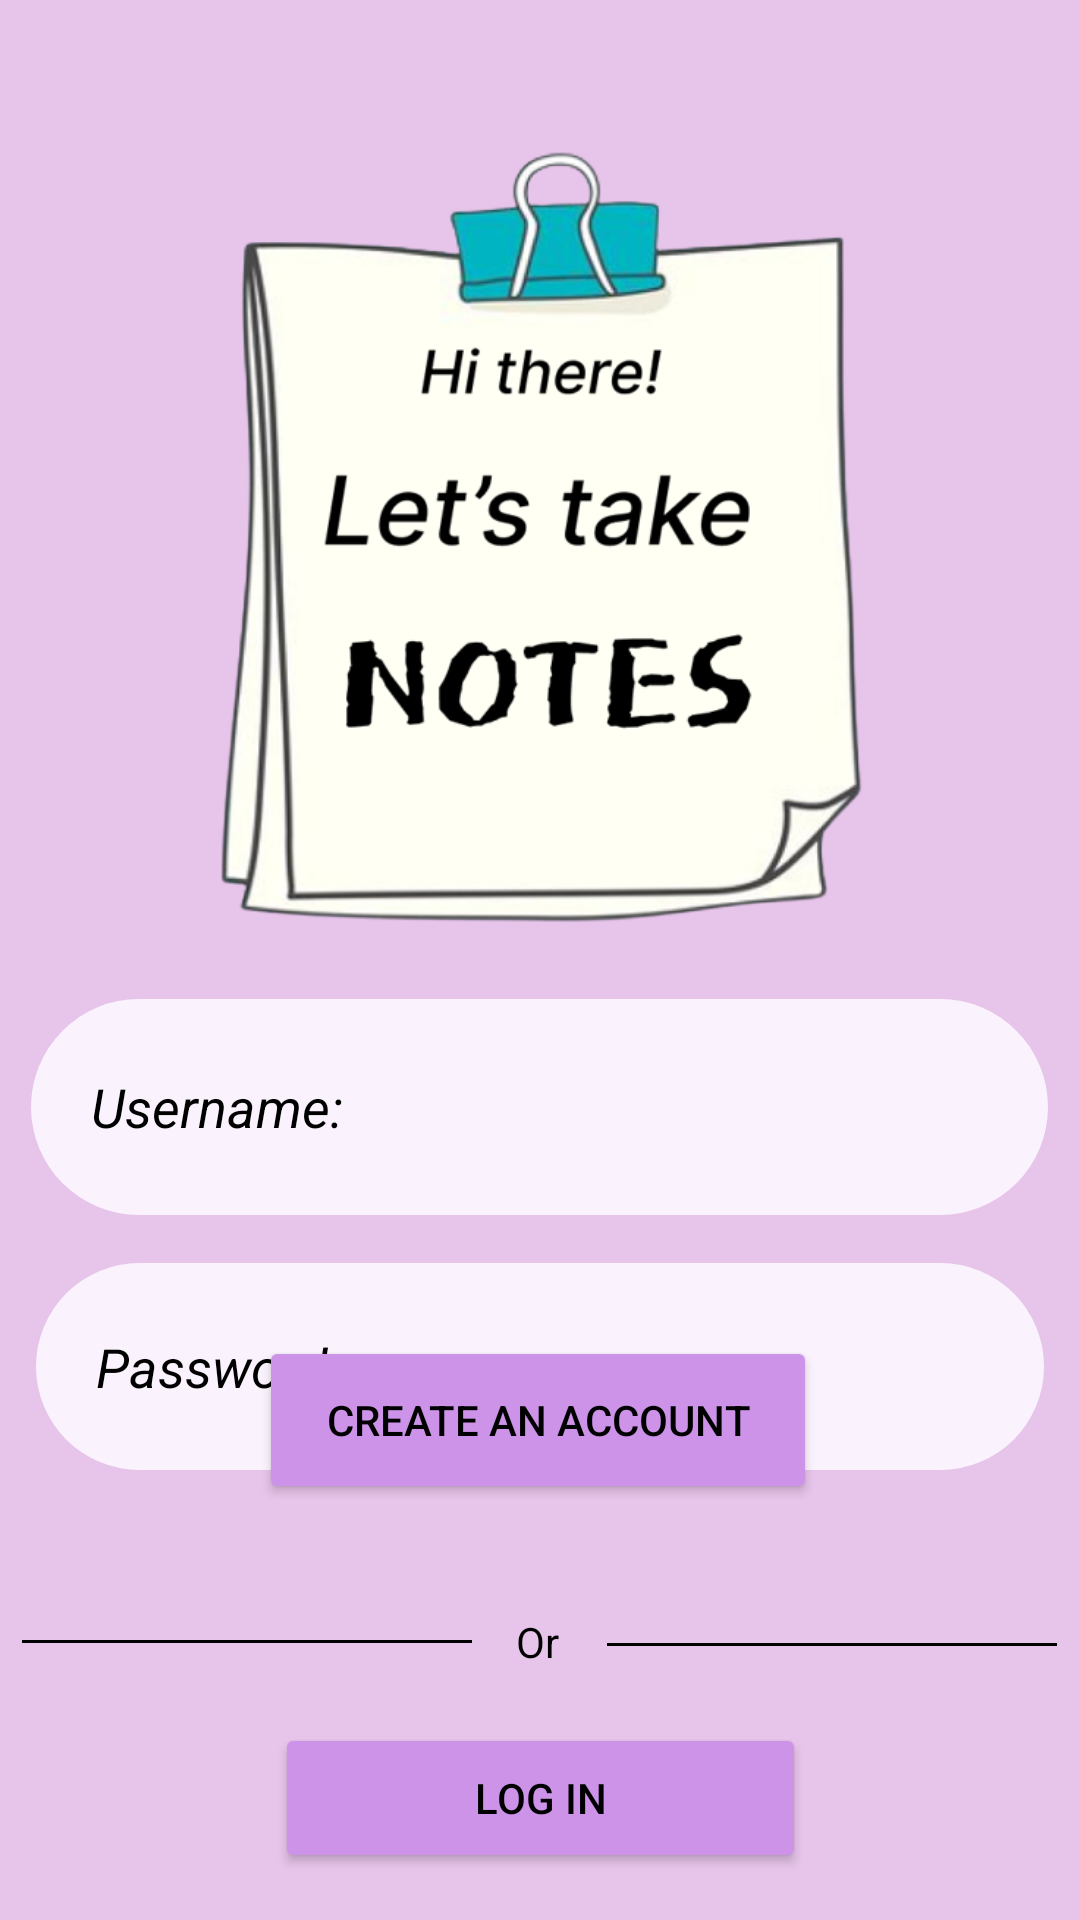

Layout XML and referenced resources for this Android screen:
<!-- AndroidManifest.xml: application theme Theme.IptMidterm -->
<!-- res/layout/activity_main.xml -->
<?xml version="1.0" encoding="utf-8"?>
<androidx.constraintlayout.widget.ConstraintLayout xmlns:android="http://schemas.android.com/apk/res/android"
    xmlns:app="http://schemas.android.com/apk/res-auto"
    xmlns:tools="http://schemas.android.com/tools"
    android:layout_width="match_parent"
    android:layout_height="match_parent"
    android:background="#E7C4EA"
    tools:context=".MainActivity">

    <View
        android:id="@+id/divider"
        android:layout_width="150dp"
        android:layout_height="1dp"
        android:layout_marginTop="1dp"
        android:layout_marginBottom="1dp"
        android:background="#000000"
        app:layout_constraintBottom_toBottomOf="parent"
        app:layout_constraintEnd_toStartOf="@+id/textView"
        app:layout_constraintHorizontal_bias="0.333"
        app:layout_constraintStart_toStartOf="parent"
        app:layout_constraintTop_toBottomOf="@+id/create"
        app:layout_constraintVertical_bias="0.326" />

    <View
        android:id="@+id/divider3"
        android:layout_width="150dp"
        android:layout_height="1dp"
        android:layout_marginTop="1dp"
        android:layout_marginBottom="1dp"
        android:background="#000000"
        app:layout_constraintBottom_toBottomOf="parent"
        app:layout_constraintEnd_toEndOf="parent"
        app:layout_constraintHorizontal_bias="0.673"
        app:layout_constraintStart_toEndOf="@+id/textView"
        app:layout_constraintTop_toBottomOf="@+id/create"
        app:layout_constraintVertical_bias="0.333" />

    <ImageView
        android:id="@+id/imageView2"
        android:layout_width="322dp"
        android:layout_height="265dp"
        android:layout_marginTop="48dp"
        app:layout_constraintEnd_toEndOf="parent"
        app:layout_constraintStart_toStartOf="parent"
        app:layout_constraintTop_toTopOf="parent"
        app:srcCompat="@drawable/firstpage" />

    <EditText
        android:id="@+id/editTextTextPassword4"
        android:layout_width="339dp"
        android:layout_height="72dp"
        android:layout_marginTop="20dp"
        android:background="@drawable/rounded_edittext_background"
        android:drawablePadding="8dp"
        android:ems="10"
        android:gravity="center_vertical"
        android:hint="@string/hint1"
        android:inputType="textPassword"
        android:paddingStart="20dp"
        android:textColorHint="@color/black"
        app:layout_constraintEnd_toEndOf="parent"
        app:layout_constraintHorizontal_bias="0.49"
        app:layout_constraintStart_toStartOf="parent"
        app:layout_constraintTop_toBottomOf="@+id/imageView2" />

    <EditText
        android:id="@+id/editTextTextPassword"
        android:layout_width="336dp"
        android:layout_height="69dp"
        android:layout_marginTop="16dp"
        android:background="@drawable/rounded_edittext_background"
        android:drawablePadding="8dp"
        android:ems="10"
        android:gravity="center_vertical"
        android:hint="@string/hint2"
        android:inputType="textPassword"
        android:paddingStart="20dp"
        android:textColorHint="@color/black"
        app:layout_constraintEnd_toEndOf="parent"
        app:layout_constraintStart_toStartOf="parent"
        app:layout_constraintTop_toBottomOf="@+id/editTextTextPassword4" />

    <Button
        android:id="@+id/create"
        android:layout_width="186dp"
        android:layout_height="56dp"
        android:layout_marginTop="112dp"
        android:backgroundTint="#CC93E8"
        android:text="Create An Account"
        android:textColor="@color/black"
        app:layout_constraintBottom_toBottomOf="parent"
        app:layout_constraintEnd_toEndOf="parent"
        app:layout_constraintHorizontal_bias="0.497"
        app:layout_constraintStart_toStartOf="parent"
        app:layout_constraintTop_toTopOf="parent"
        app:layout_constraintVertical_bias="0.706" />

    <Button
        android:id="@+id/login"
        android:layout_width="177dp"
        android:layout_height="50dp"
        android:backgroundTint="#CC93E8"
        android:text="Log In"
        android:textColor="@color/black"
        app:layout_constraintBottom_toBottomOf="parent"
        app:layout_constraintEnd_toEndOf="parent"
        app:layout_constraintStart_toStartOf="parent"
        app:layout_constraintTop_toBottomOf="@+id/textView"
        app:layout_constraintVertical_bias="0.533" />

    <TextView
        android:id="@+id/textView"
        android:layout_width="wrap_content"
        android:layout_height="19dp"
        android:layout_marginTop="8dp"
        android:layout_marginBottom="32dp"
        android:text="Or"
        android:textColor="@color/black"
        app:layout_constraintBottom_toBottomOf="parent"
        app:layout_constraintEnd_toEndOf="parent"
        app:layout_constraintHorizontal_bias="0.498"
        app:layout_constraintStart_toStartOf="parent"
        app:layout_constraintTop_toBottomOf="@+id/create"
        app:layout_constraintVertical_bias="0.356" />

</androidx.constraintlayout.widget.ConstraintLayout>
<!-- resources referenced by this layout -->
<resources>
  <!-- drawable firstpage: png bitmap (drawable, 123912 bytes) -->
  <!-- drawable rounded_edittext_background (drawable) -->
  <?xml version="1.0" encoding="utf-8"?>
  <shape xmlns:android="http://schemas.android.com/apk/res/android">
      <solid android:color="#FAF3FD" />
      <corners android:radius="40dp" />
  </shape>
  <string name="hint1"><i>Username:</i></string>
  <string name="hint2"><i>Password:</i></string>
  <style name="Theme.IptMidterm" parent="Base.Theme.IptMidterm" />
  <style name="Base.Theme.IptMidterm" parent="Theme.Material3.DayNight.NoActionBar">
          
          
      </style>
  <!-- not gathered from this repository: default colours our renderer supplied (Android Studio template values) -->
  <color name="black">#FF000000</color>
</resources>
